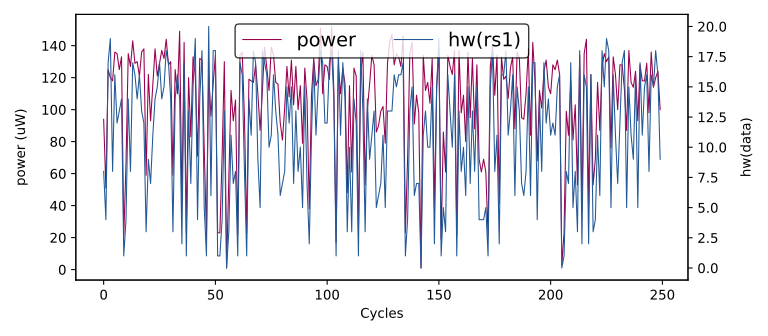

Values plotted in this chart, from the file beside it:
hw(rs1), HW
0, 0
0, 3
14, 137
14, 146
8, 115
13, 126
8, 101
13, 126
17, 121
16, 127
8, 94
4, 51
17, 125
19, 120
8, 118
16, 136
12, 135
13, 125
14, 133
1, 21
4, 66
14, 135
8, 127
17, 143
16, 129
14, 130
16, 121
13, 136
12, 138
3, 59
9, 122
7, 93
11, 115
14, 138
15, 121
17, 129
14, 137
15, 132
18, 144
17, 128
14, 130
3, 59
14, 125
16, 110
14, 149
2, 41
17, 142
1, 23
13, 120
7, 83
15, 133
19, 121
4, 71
14, 132
18, 131
5, 77
1, 21
20, 122
6, 96
18, 116
... 49,940 more rows
